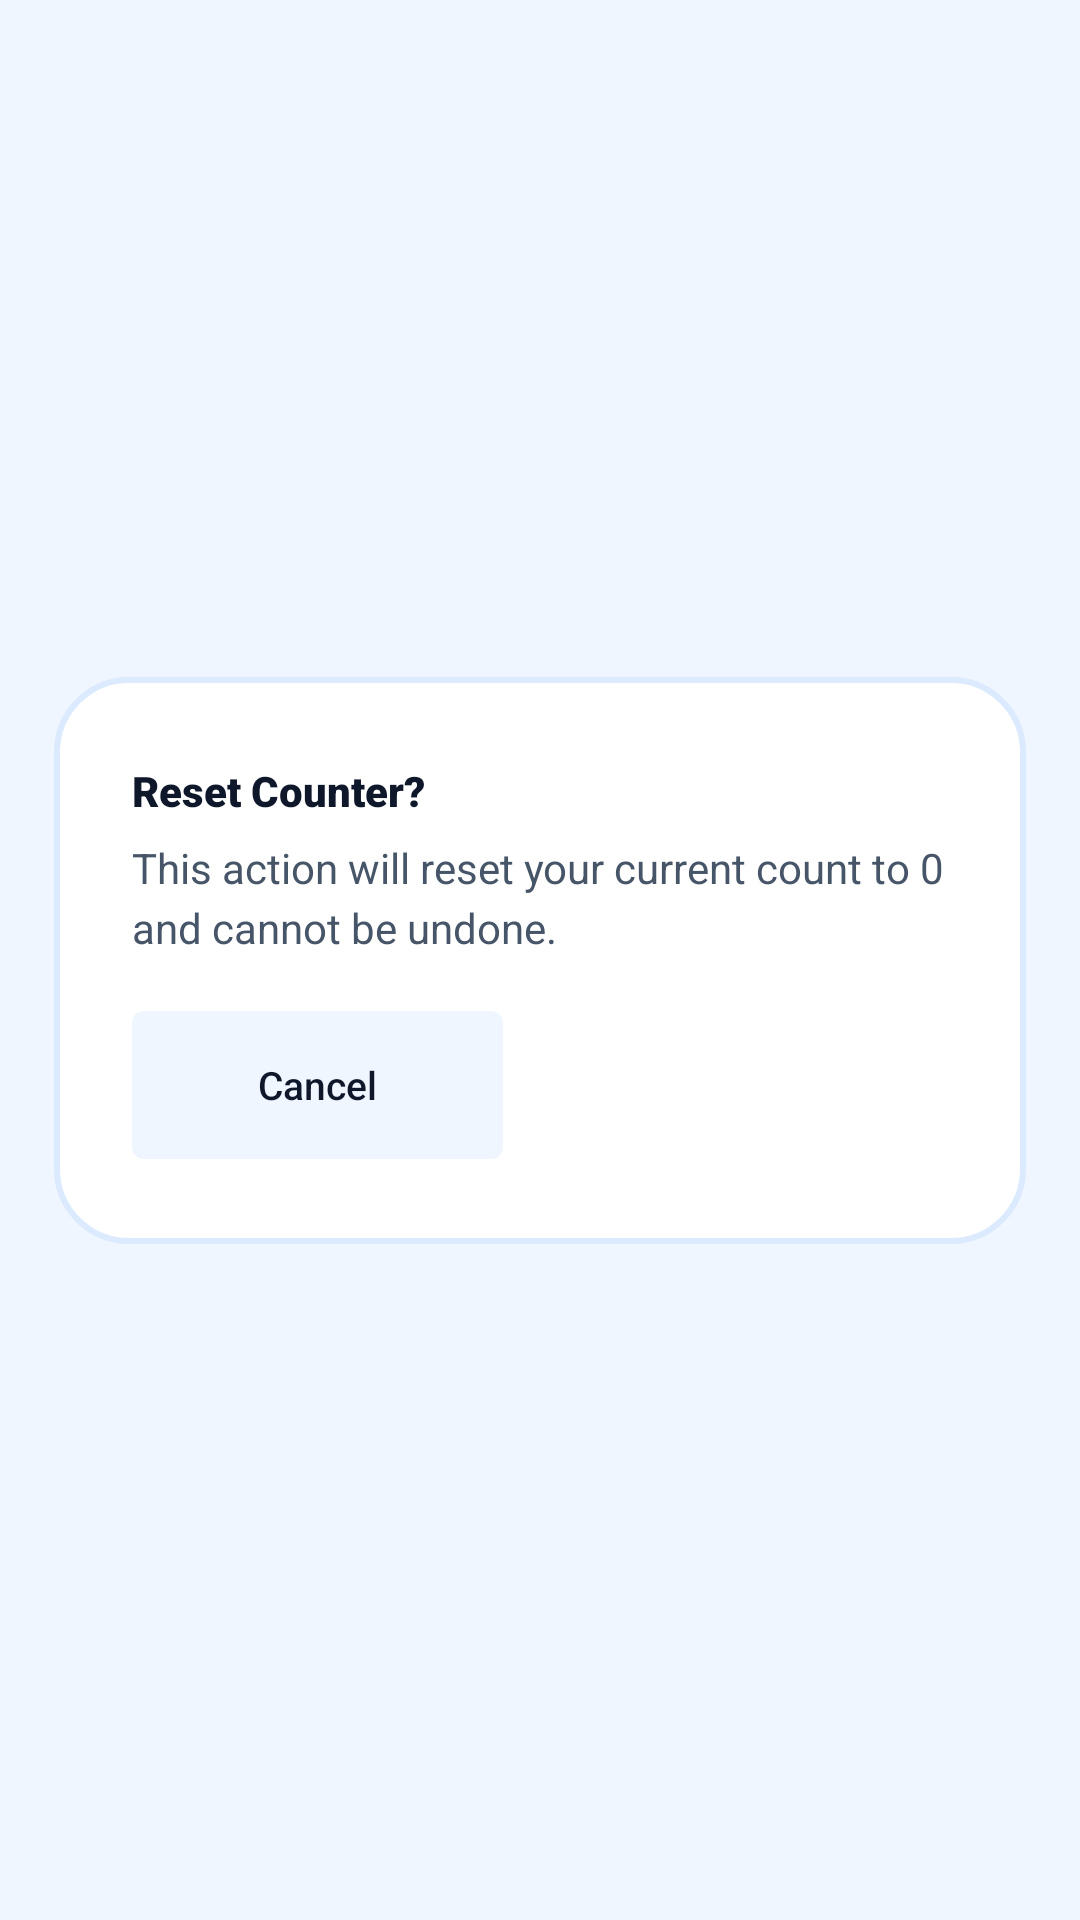

Here is an Android app screen rendered from its layout file. Give the layout XML and the strings, colors and styles it references.
<!-- AndroidManifest.xml: application theme Theme.SmartTasbeeh -->
<!-- res/layout/dialog_reset_confirm.xml -->
<?xml version="1.0" encoding="utf-8"?>
<androidx.constraintlayout.widget.ConstraintLayout xmlns:android="http://schemas.android.com/apk/res/android"
    xmlns:app="http://schemas.android.com/apk/res-auto"
    android:layout_width="match_parent"
    android:layout_height="wrap_content"
    android:layout_gravity="center">

    
    <androidx.constraintlayout.widget.ConstraintLayout
        android:id="@+id/dialogBox"
        android:layout_width="0dp"
        android:layout_height="wrap_content"
        android:background="@drawable/dialog_background_premium"
        app:layout_constraintWidth_percent="0.90"
        app:layout_constraintStart_toStartOf="parent"
        app:layout_constraintEnd_toEndOf="parent"
        app:layout_constraintTop_toTopOf="parent"
        app:layout_constraintBottom_toBottomOf="parent">

        
        <androidx.constraintlayout.widget.Guideline
            android:id="@+id/guideStart"
            android:layout_width="wrap_content"
            android:layout_height="wrap_content"
            android:orientation="vertical"
            app:layout_constraintGuide_percent="0.08" />

        <androidx.constraintlayout.widget.Guideline
            android:id="@+id/guideEnd"
            android:layout_width="wrap_content"
            android:layout_height="wrap_content"
            android:orientation="vertical"
            app:layout_constraintGuide_percent="0.92" />

        <androidx.constraintlayout.widget.Guideline
            android:id="@+id/guideTop"
            android:layout_width="wrap_content"
            android:layout_height="wrap_content"
            android:orientation="horizontal"
            app:layout_constraintGuide_percent="0.15" />

        <androidx.constraintlayout.widget.Guideline
            android:id="@+id/guideBottom"
            android:layout_width="wrap_content"
            android:layout_height="wrap_content"
            android:orientation="horizontal"
            app:layout_constraintGuide_percent="0.85" />

        
        <TextView
            android:id="@+id/tvTitle"
            android:layout_width="0dp"
            android:layout_height="wrap_content"
            android:text="@string/dialog_reset_title"
            android:fontFamily="sans-serif-black"
            android:textColor="@color/text_primary"
            app:layout_constraintStart_toStartOf="@id/guideStart"
            app:layout_constraintEnd_toEndOf="@id/guideEnd"
            app:layout_constraintTop_toTopOf="@id/guideTop" />

        
        <Space
            android:id="@+id/spaceTitleToMessage"
            android:layout_width="0dp"
            android:layout_height="0dp"
            app:layout_constraintDimensionRatio="H,40:1"
            app:layout_constraintStart_toStartOf="@id/guideStart"
            app:layout_constraintEnd_toEndOf="@id/guideEnd"
            app:layout_constraintTop_toBottomOf="@id/tvTitle" />

        
        <TextView
            android:id="@+id/tvMessage"
            android:layout_width="0dp"
            android:layout_height="wrap_content"
            android:text="@string/dialog_reset_message"
            android:textColor="@color/text_secondary"
            android:lineSpacingMultiplier="1.2"
            app:layout_constraintStart_toStartOf="@id/guideStart"
            app:layout_constraintEnd_toEndOf="@id/guideEnd"
            app:layout_constraintTop_toBottomOf="@id/spaceTitleToMessage" />

        
        <Space
            android:id="@+id/spaceMessageToButtons"
            android:layout_width="0dp"
            android:layout_height="0dp"
            app:layout_constraintDimensionRatio="H,15:1"
            app:layout_constraintStart_toStartOf="@id/guideStart"
            app:layout_constraintEnd_toEndOf="@id/guideEnd"
            app:layout_constraintTop_toBottomOf="@id/tvMessage" />

        
        <androidx.constraintlayout.widget.ConstraintLayout
            android:layout_width="0dp"
            android:layout_height="wrap_content"
            app:layout_constraintStart_toStartOf="@id/guideStart"
            app:layout_constraintEnd_toEndOf="@id/guideEnd"
            app:layout_constraintTop_toBottomOf="@id/spaceMessageToButtons"
            app:layout_constraintBottom_toBottomOf="@id/guideBottom">

            <androidx.appcompat.widget.AppCompatButton
                android:id="@+id/btnCancel"
                android:layout_width="0dp"
                android:layout_height="0dp"
                android:text="@string/dialog_cancel"
                android:textAllCaps="false"
                android:textColor="@color/text_primary"
                android:background="@drawable/selector_cancel_reset"
                android:stateListAnimator="@null"
                android:minHeight="48dp"
                app:autoSizeTextType="uniform"
                app:autoSizeMinTextSize="10sp"
                app:autoSizeMaxTextSize="13sp"
                app:layout_constraintHeight_min="48dp"
                app:layout_constraintWidth_max="280dp"
                app:layout_constraintDimensionRatio="H,2.5:1"
                app:layout_constraintStart_toStartOf="parent"
                app:layout_constraintTop_toTopOf="parent"
                app:layout_constraintBottom_toBottomOf="parent"
                app:layout_constraintEnd_toStartOf="@+id/buttonGap"
                app:layout_constraintHorizontal_weight="1"/>

            <Space
                android:id="@+id/buttonGap"
                android:layout_width="0dp"
                android:layout_height="0dp"
                app:layout_constraintHorizontal_weight="0.2"
                app:layout_constraintStart_toEndOf="@id/btnCancel"
                app:layout_constraintEnd_toStartOf="@+id/btnResetConfirm"
                app:layout_constraintTop_toTopOf="parent"
                app:layout_constraintBottom_toBottomOf="parent" />

            <Button
                android:id="@+id/btnResetConfirm"
                android:layout_width="0dp"
                android:layout_height="0dp"
                android:text="@string/dialog_reset_confirm"
                android:textAllCaps="false"
                android:textColor="@color/white"
                android:backgroundTint="@color/delete_text"
                style="@style/Widget.MaterialComponents.Button.UnelevatedButton"
                android:insetTop="0dp"
                android:insetBottom="0dp"
                android:minHeight="48dp"
                app:autoSizeTextType="uniform"
                app:autoSizeMinTextSize="10sp"
                app:autoSizeMaxTextSize="13sp"
                app:layout_constraintHeight_min="48dp"
                app:layout_constraintWidth_max="280dp"
                app:layout_constraintDimensionRatio="H,2.5:1"
                app:layout_constraintEnd_toEndOf="parent"
                app:layout_constraintTop_toTopOf="parent"
                app:layout_constraintBottom_toBottomOf="parent"
                app:layout_constraintStart_toEndOf="@id/buttonGap"
                app:layout_constraintHorizontal_weight="1"/>

        </androidx.constraintlayout.widget.ConstraintLayout>

    </androidx.constraintlayout.widget.ConstraintLayout>

</androidx.constraintlayout.widget.ConstraintLayout>
<!-- resources referenced by this layout -->
<resources>
  <color name="delete_text">#DC2626</color>
  <color name="text_primary">#0F172A</color>
  <color name="text_secondary">#475569</color>
  <color name="white">#FFFFFFFF</color>
  <!-- drawable dialog_background_premium (drawable) -->
  <?xml version="1.0" encoding="utf-8"?>
  <shape xmlns:android="http://schemas.android.com/apk/res/android"
      android:shape="rectangle">
      <solid android:color="@color/card_background"/>
      <corners android:radius="24dp"/>
      <stroke android:width="2dp"
          android:color="@color/card_stroke_color"/>
  </shape>
  <!-- drawable selector_cancel_reset (drawable) -->
  <?xml version="1.0" encoding="utf-8"?>
  <selector xmlns:android="http://schemas.android.com/apk/res/android">
      <item android:state_pressed="true">
          <shape android:shape="rectangle">
              <solid android:color="@color/cancel_btn_pressed_green"/> 
              <corners android:radius="4dp"/>
          </shape>
      </item>
      <item>
          <shape android:shape="rectangle">
              <solid android:color="@color/icon_btn_bg"/> 
              <corners android:radius="4dp"/>
          </shape>
      </item>
  </selector>
  <string name="dialog_cancel">Cancel</string>
  <string name="dialog_reset_confirm">Yes, Reset</string>
  <string name="dialog_reset_message">This action will reset your current count to 0 and cannot be undone.</string>
  <string name="dialog_reset_title">Reset Counter?</string>
  <style name="Theme.SmartTasbeeh" parent="Base.Theme.SmartTasbeeh" />
  <color name="card_background">#FFFFFF</color>
  <color name="card_stroke_color">#DBEAFE</color>
  <color name="cancel_btn_pressed_green">#95B697</color>
  <color name="icon_btn_bg">#EFF6FF</color>
  <style name="Base.Theme.SmartTasbeeh" parent="Theme.Material3.DayNight.NoActionBar">
          <item name="colorPrimary">@color/tasbeeh_blue_primary</item>
          <item name="colorPrimaryVariant">@color/tasbeeh_blue_dark</item>
          <item name="colorOnPrimary">@color/white</item>
  
          <item name="android:statusBarColor">@color/tasbeeh_blue_dark</item>
          <item name="android:windowLightStatusBar">false</item>
  
          <item name="android:windowBackground">@color/background_light</item>
          <item name="android:textColor">@color/text_primary</item>
      </style>
  <color name="tasbeeh_blue_primary">#2563EB</color>
  <color name="tasbeeh_blue_dark">#1E3A8A</color>
  <color name="background_light">#EFF6FF</color>
</resources>
